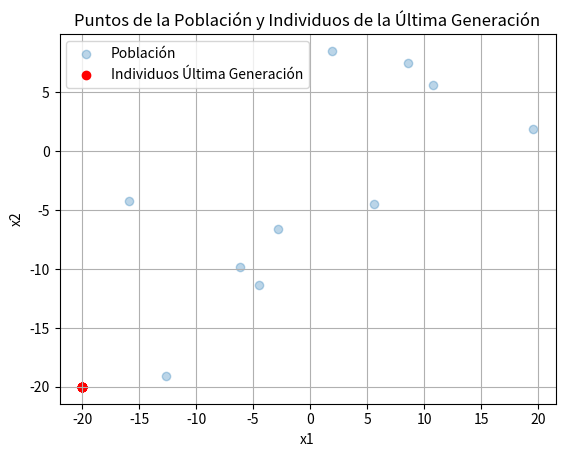

Source code (Python):
import numpy as np
import matplotlib.pyplot as plt

# Función para generar un individuo aleatorio
def generar_individuo():
    return np.random.uniform(low=-20, high=20, size=2)

# Función para generar una población inicial de tamaño NP
def generar_poblacion(NP):
    poblacion = np.array([generar_individuo() for _ in range(NP)])
    return poblacion

# Función para evaluar la función objetivo de un individuo
def evaluar_individuo(individuo):
    x1, x2 = individuo
    # Función de aptitud: f(x1, x2) = (x1^3 + x2^3 )/ 100
    return (x1**3 + x2**3) / 100

# Función para evaluar la función objetivo de toda la población
def evaluar_poblacion(poblacion):
    evaluaciones = np.array([evaluar_individuo(individuo) for individuo in poblacion])
    return evaluaciones

# Función para realizar la mutación de un individuo
def mutacion(individuo, CR, F, poblacion):
    r1, r2, r3 = np.random.choice(len(poblacion), 3, replace=False)
    jrand = np.random.randint(0, len(individuo))
    nueva_individuo = np.copy(individuo)
    for j in range(len(individuo)):
        if np.random.rand() < CR or j == jrand:
            nueva_individuo[j] = poblacion[r1][j] + F * (poblacion[r2][j] - poblacion[r3][j])
    return nueva_individuo

# Función para realizar la cruz de dos individuos
def cruz(individuo1, individuo2):
    hijo = (individuo1 + individuo2) / 2
    # Aplicar restricción para asegurarse de que los valores estén dentro del rango [-20, 20]
    hijo = np.clip(hijo, -20, 20)
    return hijo

# Función para realizar la selección de un individuo
def seleccion(poblacion, CR, F):
    nueva_poblacion = []
    evaluaciones = evaluar_poblacion(poblacion)
    for i in range(len(poblacion)):
        individuo = poblacion[i]
        mutado = mutacion(individuo, CR, F, poblacion)
        cruzado = cruz(individuo, mutado)
        if evaluar_individuo(cruzado) <= evaluaciones[i]:
            nueva_poblacion.append(cruzado)
        else:
            nueva_poblacion.append(individuo)
    return np.array(nueva_poblacion)

def algoritmo_evolutivo(NP, CR, F, max_generaciones):
    poblacion = generar_poblacion(NP)
    inicial = poblacion
    mejor_individuo = None
    mejor_evaluacion = float('inf')  # Inicializar con un valor muy alto para minimización
    puntos_ultima_generacion = []  # Para almacenar los puntos de todos los individuos en la última generación
    for i in range(max_generaciones):
        poblacion = seleccion(poblacion, CR, F)
        evaluaciones = evaluar_poblacion(poblacion)
        mejor_individuo_idx = np.argmin(evaluaciones)
        if evaluaciones[mejor_individuo_idx] < mejor_evaluacion:
            mejor_individuo = poblacion[mejor_individuo_idx]
            mejor_evaluacion = evaluaciones[mejor_individuo_idx]
        if i == max_generaciones-1:
            puntos_generacion = [(individuo[0], individuo[1]) for individuo in poblacion]  # Obtener puntos de la generación actual
            puntos_ultima_generacion.extend(puntos_generacion)
        print(f"Generación {i+1}:")
        print(poblacion)
        print(f"mejor individuo {mejor_individuo}")
    # Devolver los puntos de todos los individuos en la última generación
    return puntos_ultima_generacion, inicial


# Ejemplo de uso
NP = 10
CR = 0.9
F = 0.9
max_generaciones = 30
puntos_ultima_generacion, inicial = algoritmo_evolutivo(NP, CR, F, max_generaciones)

# Extraer todos los puntos de la población
poblacion_puntos = [individuo.tolist() for individuo in inicial]
x_poblacion, y_poblacion = zip(*poblacion_puntos)

# Convertir puntos de la última generación a arrays separados de x e y
x_ultima_generacion, y_ultima_generacion = zip(*puntos_ultima_generacion)

# Graficar todos los puntos de la población y los individuos de la última generación
plt.scatter(x_poblacion, y_poblacion, label='Población', alpha=0.3)
plt.scatter(x_ultima_generacion, y_ultima_generacion, color='red', label='Individuos Última Generación')
plt.xlabel('x1')
plt.ylabel('x2')
plt.title('Puntos de la Población y Individuos de la Última Generación')
plt.legend()
plt.grid(True)
plt.show()